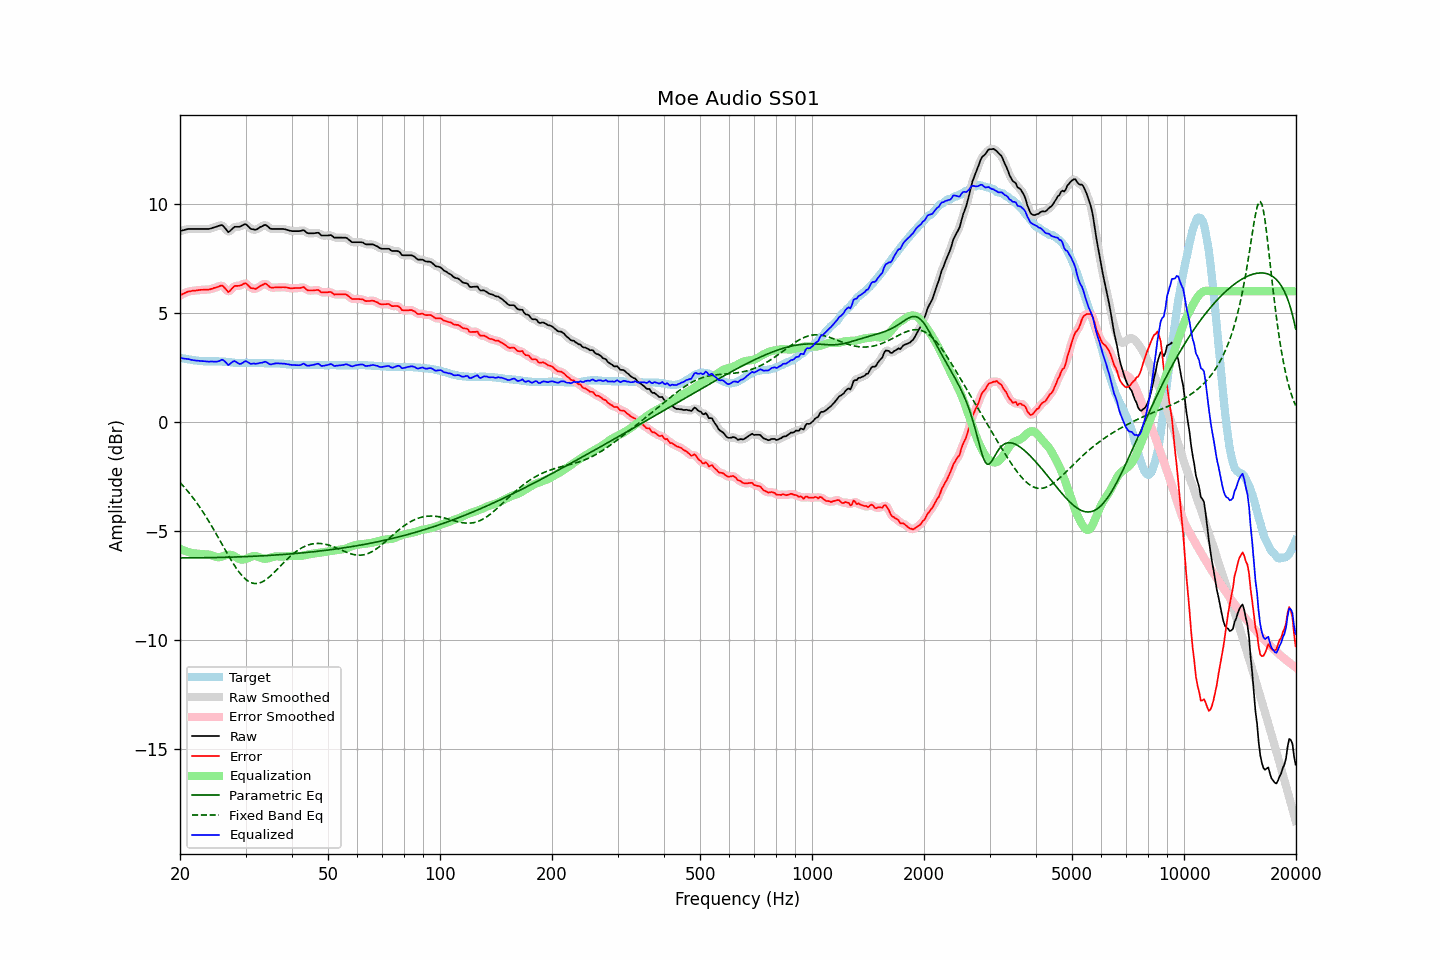

The file beside this chart, header and first rows:
frequency, raw, error, smoothed, error_smoothed, equalization, parametric_eq, fixed_band_eq, equalized_raw, equalized_smoothed, target
20.00, 8.76, 5.82, 8.76, 5.81, -5.82, -6.24, -2.78, 2.94, 2.94, 2.94
20.20, 8.78, 5.85, 8.78, 5.85, -5.85, -6.24, -2.86, 2.93, 2.93, 2.93
20.40, 8.80, 5.89, 8.80, 5.89, -5.89, -6.24, -2.94, 2.91, 2.92, 2.91
20.61, 8.82, 5.92, 8.82, 5.92, -5.92, -6.24, -3.02, 2.90, 2.90, 2.90
20.81, 8.84, 5.96, 8.84, 5.95, -5.95, -6.24, -3.11, 2.90, 2.90, 2.88
21.02, 8.86, 5.99, 8.85, 5.98, -5.97, -6.24, -3.19, 2.89, 2.89, 2.87
21.23, 8.86, 6.00, 8.86, 6.00, -5.99, -6.24, -3.28, 2.87, 2.87, 2.86
21.44, 8.86, 6.01, 8.86, 6.01, -6.01, -6.24, -3.38, 2.85, 2.85, 2.85
21.66, 8.86, 6.03, 8.86, 6.02, -6.02, -6.24, -3.47, 2.84, 2.84, 2.83
21.87, 8.86, 6.03, 8.86, 6.03, -6.03, -6.24, -3.57, 2.83, 2.83, 2.83
22.09, 8.86, 6.04, 8.86, 6.04, -6.04, -6.24, -3.67, 2.82, 2.82, 2.82
22.31, 8.86, 6.05, 8.86, 6.05, -6.05, -6.24, -3.77, 2.81, 2.81, 2.81
22.54, 8.86, 6.06, 8.86, 6.06, -6.05, -6.24, -3.88, 2.81, 2.81, 2.80
22.76, 8.86, 6.07, 8.86, 6.06, -6.06, -6.24, -3.99, 2.80, 2.80, 2.79
22.99, 8.86, 6.07, 8.86, 6.07, -6.06, -6.23, -4.10, 2.80, 2.80, 2.79
23.22, 8.86, 6.08, 8.86, 6.07, -6.07, -6.23, -4.21, 2.79, 2.79, 2.78
23.45, 8.86, 6.08, 8.86, 6.07, -6.07, -6.23, -4.33, 2.79, 2.78, 2.78
23.69, 8.86, 6.08, 8.86, 6.08, -6.08, -6.23, -4.45, 2.78, 2.78, 2.78
23.92, 8.86, 6.08, 8.87, 6.08, -6.09, -6.23, -4.57, 2.77, 2.77, 2.78
24.16, 8.88, 6.10, 8.88, 6.10, -6.11, -6.23, -4.69, 2.78, 2.77, 2.78
24.40, 8.90, 6.12, 8.90, 6.12, -6.13, -6.23, -4.82, 2.77, 2.78, 2.78
24.65, 8.93, 6.15, 8.93, 6.14, -6.15, -6.23, -4.94, 2.78, 2.77, 2.78
24.89, 8.95, 6.17, 8.95, 6.17, -6.18, -6.22, -5.07, 2.77, 2.77, 2.78
25.14, 8.97, 6.19, 8.98, 6.19, -6.20, -6.22, -5.20, 2.77, 2.77, 2.78
25.39, 9.00, 6.22, 9.00, 6.22, -6.21, -6.22, -5.33, 2.79, 2.79, 2.78
25.65, 9.02, 6.25, 9.03, 6.25, -6.20, -6.22, -5.46, 2.82, 2.83, 2.77
25.91, 9.04, 6.27, 9.02, 6.25, -6.18, -6.22, -5.60, 2.86, 2.84, 2.77
26.16, 8.99, 6.22, 8.98, 6.22, -6.15, -6.22, -5.73, 2.84, 2.83, 2.76
26.43, 8.90, 6.14, 8.90, 6.13, -6.13, -6.21, -5.86, 2.77, 2.77, 2.76
26.69, 8.81, 6.06, 8.80, 6.05, -6.11, -6.21, -5.99, 2.70, 2.69, 2.75
26.96, 8.71, 5.97, 8.75, 6.00, -6.10, -6.21, -6.12, 2.61, 2.65, 2.74
27.23, 8.76, 6.02, 8.76, 6.02, -6.10, -6.21, -6.24, 2.66, 2.66, 2.74
27.50, 8.83, 6.10, 8.82, 6.09, -6.11, -6.21, -6.37, 2.72, 2.71, 2.73
27.77, 8.90, 6.18, 8.90, 6.17, -6.13, -6.20, -6.49, 2.77, 2.77, 2.72
28.05, 8.96, 6.25, 8.94, 6.23, -6.16, -6.20, -6.60, 2.80, 2.78, 2.71
28.33, 8.96, 6.25, 8.96, 6.25, -6.21, -6.20, -6.71, 2.75, 2.75, 2.71
28.62, 8.96, 6.25, 8.96, 6.25, -6.26, -6.20, -6.82, 2.70, 2.70, 2.71
28.90, 8.96, 6.26, 8.97, 6.26, -6.30, -6.19, -6.92, 2.66, 2.67, 2.70
29.19, 8.99, 6.28, 9.00, 6.28, -6.32, -6.19, -7.01, 2.67, 2.68, 2.71
29.48, 9.03, 6.32, 9.04, 6.32, -6.32, -6.19, -7.09, 2.71, 2.72, 2.71
29.78, 9.07, 6.36, 9.07, 6.35, -6.30, -6.18, -7.17, 2.77, 2.76, 2.71
30.08, 9.08, 6.37, 9.06, 6.35, -6.28, -6.18, -7.23, 2.80, 2.78, 2.71
30.38, 9.01, 6.30, 9.01, 6.30, -6.26, -6.18, -7.29, 2.75, 2.75, 2.71
30.68, 8.94, 6.23, 8.94, 6.23, -6.23, -6.17, -7.33, 2.71, 2.71, 2.71
30.99, 8.86, 6.15, 8.88, 6.17, -6.20, -6.17, -7.37, 2.66, 2.68, 2.71
31.30, 8.85, 6.14, 8.84, 6.13, -6.17, -6.17, -7.40, 2.68, 2.67, 2.71
31.61, 8.84, 6.13, 8.83, 6.11, -6.15, -6.16, -7.41, 2.69, 2.67, 2.71
31.93, 8.82, 6.11, 8.83, 6.12, -6.15, -6.16, -7.42, 2.67, 2.68, 2.71
32.24, 8.85, 6.15, 8.86, 6.15, -6.17, -6.16, -7.41, 2.68, 2.69, 2.70
32.57, 8.90, 6.20, 8.90, 6.19, -6.20, -6.15, -7.40, 2.70, 2.69, 2.70
32.89, 8.95, 6.25, 8.94, 6.24, -6.24, -6.15, -7.38, 2.72, 2.71, 2.70
33.22, 8.98, 6.28, 8.99, 6.29, -6.26, -6.15, -7.35, 2.72, 2.73, 2.70
33.55, 9.02, 6.32, 9.02, 6.32, -6.28, -6.14, -7.31, 2.74, 2.75, 2.70
33.89, 9.05, 6.36, 9.03, 6.33, -6.28, -6.14, -7.26, 2.77, 2.75, 2.69
34.23, 9.01, 6.32, 9.01, 6.31, -6.27, -6.13, -7.21, 2.74, 2.73, 2.69
34.57, 8.95, 6.26, 8.95, 6.26, -6.26, -6.13, -7.15, 2.69, 2.69, 2.69
34.92, 8.88, 6.19, 8.90, 6.20, -6.24, -6.12, -7.09, 2.64, 2.66, 2.69
35.27, 8.86, 6.17, 8.87, 6.17, -6.21, -6.12, -7.02, 2.65, 2.65, 2.69
35.62, 8.86, 6.17, 8.86, 6.16, -6.19, -6.12, -6.95, 2.67, 2.66, 2.69
35.97, 8.86, 6.18, 8.86, 6.17, -6.18, -6.11, -6.88, 2.68, 2.68, 2.68
... 635 more rows
